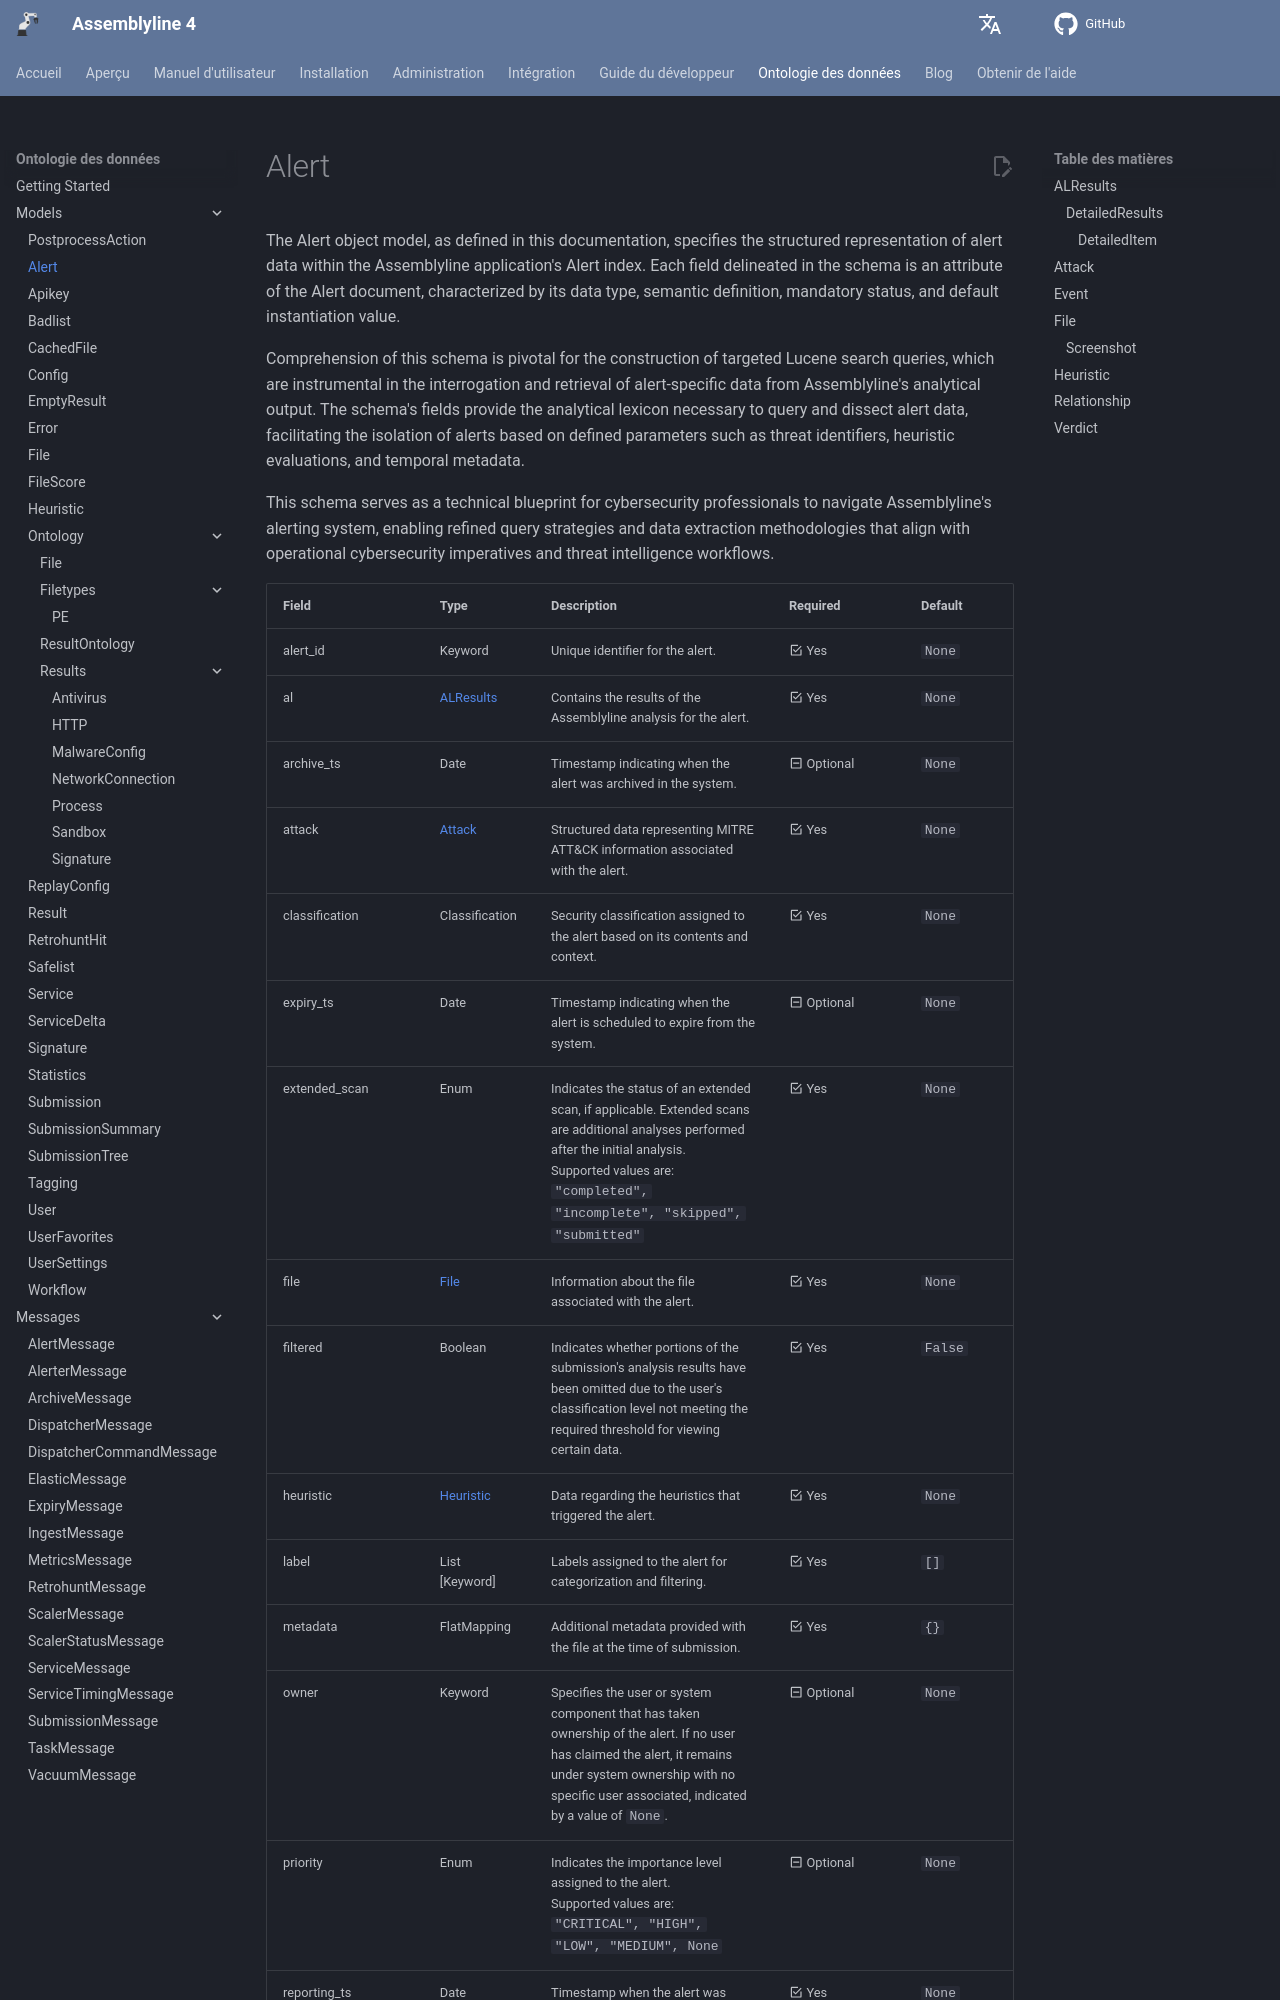

repository: CybercentreCanada/assemblyline4_docs · page: fr/odm/models/alert/index.html · generator: mkdocs

[comment]: # (AUTOGENERATED MARKDOWN CONTENT. UPDATES TO ODM DOCUMENTATION SHOULD BE DONE THROUGH ASSEMBLYLINE-BASE REPO!)
# Alert
The Alert object model, as defined in this documentation, specifies the structured representation of alert data within the Assemblyline application's Alert index. Each field delineated in the schema is an attribute of the Alert document, characterized by its data type, semantic definition, mandatory status, and default instantiation value.

Comprehension of this schema is pivotal for the construction of targeted Lucene search queries, which are instrumental in the interrogation and retrieval of alert-specific data from Assemblyline's analytical output. The schema's fields provide the analytical lexicon necessary to query and dissect alert data, facilitating the isolation of alerts based on defined parameters such as threat identifiers, heuristic evaluations, and temporal metadata.

This schema serves as a technical blueprint for cybersecurity professionals to navigate Assemblyline's alerting system, enabling refined query strategies and data extraction methodologies that align with operational cybersecurity imperatives and threat intelligence workflows.
